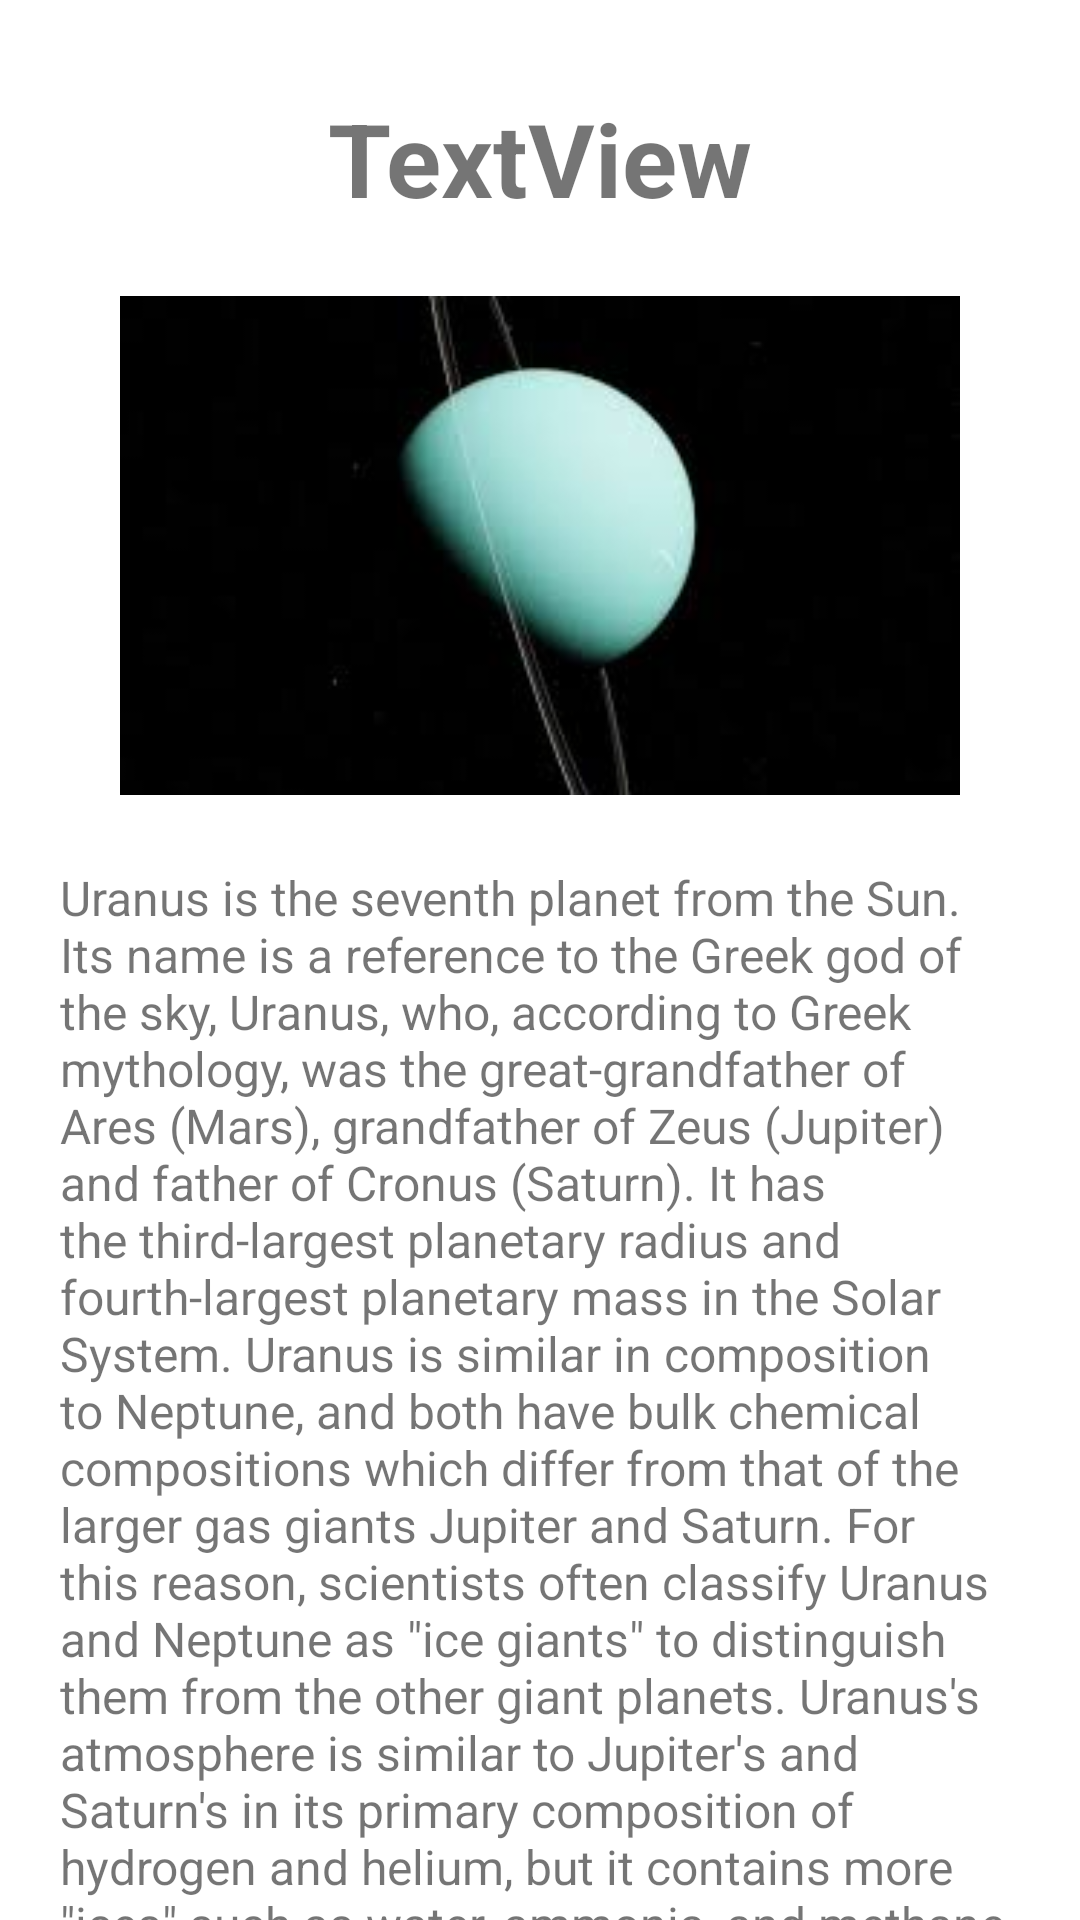

Layout XML and referenced resources for this Android screen:
<!-- AndroidManifest.xml: application theme Theme.Fplanet -->
<!-- res/layout/activity_uranus.xml -->
<?xml version="1.0" encoding="utf-8"?>
<LinearLayout xmlns:android="http://schemas.android.com/apk/res/android"
    xmlns:app="http://schemas.android.com/apk/res-auto"
    xmlns:tools="http://schemas.android.com/tools"
    android:layout_width="match_parent"
    android:layout_height="match_parent"
    android:orientation="vertical"
    tools:context=".Uranus">

    <TextView
        android:id="@+id/PName7"
        android:layout_width="match_parent"
        android:layout_height="wrap_content"
        android:layout_marginLeft="40dp"
        android:layout_marginTop="30dp"
        android:layout_marginRight="40dp"
        android:gravity="center_horizontal"
        android:text="TextView"
        android:textSize="34sp"
        android:textStyle="bold" />

    <ImageView
        android:id="@+id/PImage7"
        android:layout_width="match_parent"
        android:layout_height="wrap_content"
        android:layout_marginLeft="40dp"
        android:layout_marginTop="20dp"
        android:layout_marginRight="40dp"
        app:srcCompat="@drawable/uranus" />

    <TextView
        android:id="@+id/PText7"
        android:layout_width="match_parent"
        android:layout_height="wrap_content"
        android:layout_marginLeft="20dp"
        android:layout_marginTop="20dp"
        android:layout_marginRight="20dp"
        android:text="Uranus is the seventh planet from the Sun. Its name is a reference to the Greek god of the sky, Uranus, who, according to Greek mythology, was the great-grandfather of Ares (Mars), grandfather of Zeus (Jupiter) and father of Cronus (Saturn). It has the third-largest planetary radius and fourth-largest planetary mass in the Solar System. Uranus is similar in composition to Neptune, and both have bulk chemical compositions which differ from that of the larger gas giants Jupiter and Saturn. For this reason, scientists often classify Uranus and Neptune as &quot;ice giants&quot; to distinguish them from the other giant planets. Uranus's atmosphere is similar to Jupiter's and Saturn's in its primary composition of hydrogen and helium, but it contains more &quot;ices&quot; such as water, ammonia, and methane, along with traces of other hydrocarbons.[17] It has the coldest planetary atmosphere in the Solar System, with a minimum temperature of 49 K (−224 °C; −371 °F), and has a complex, layered cloud structure with water thought to make up the lowest clouds and methane the uppermost layer of clouds."
        android:textSize="16sp" />
</LinearLayout>
<!-- resources referenced by this layout -->
<resources>
  <!-- drawable uranus: png bitmap (drawable-v24, 28464 bytes) -->
  <style name="Theme.Fplanet" parent="Theme.MaterialComponents.DayNight.DarkActionBar">
          
          <item name="colorPrimary">@color/purple_500</item>
          <item name="colorPrimaryVariant">@color/purple_700</item>
          <item name="colorOnPrimary">@color/white</item>
          
          <item name="colorSecondary">@color/teal_200</item>
          <item name="colorSecondaryVariant">@color/teal_700</item>
          <item name="colorOnSecondary">@color/black</item>
          
          <item name="android:statusBarColor" tools:targetApi="l">?attr/colorPrimaryVariant</item>
          
      </style>
  <!-- not gathered from this repository: default colours our renderer supplied (Android Studio template values) -->
  <color name="purple_500">#FF6200EE</color>
  <color name="purple_700">#FF3700B3</color>
  <color name="teal_200">#FF03DAC5</color>
  <color name="teal_700">#FF018786</color>
  <color name="black">#FF000000</color>
  <color name="white">#FFFFFFFF</color>
</resources>
